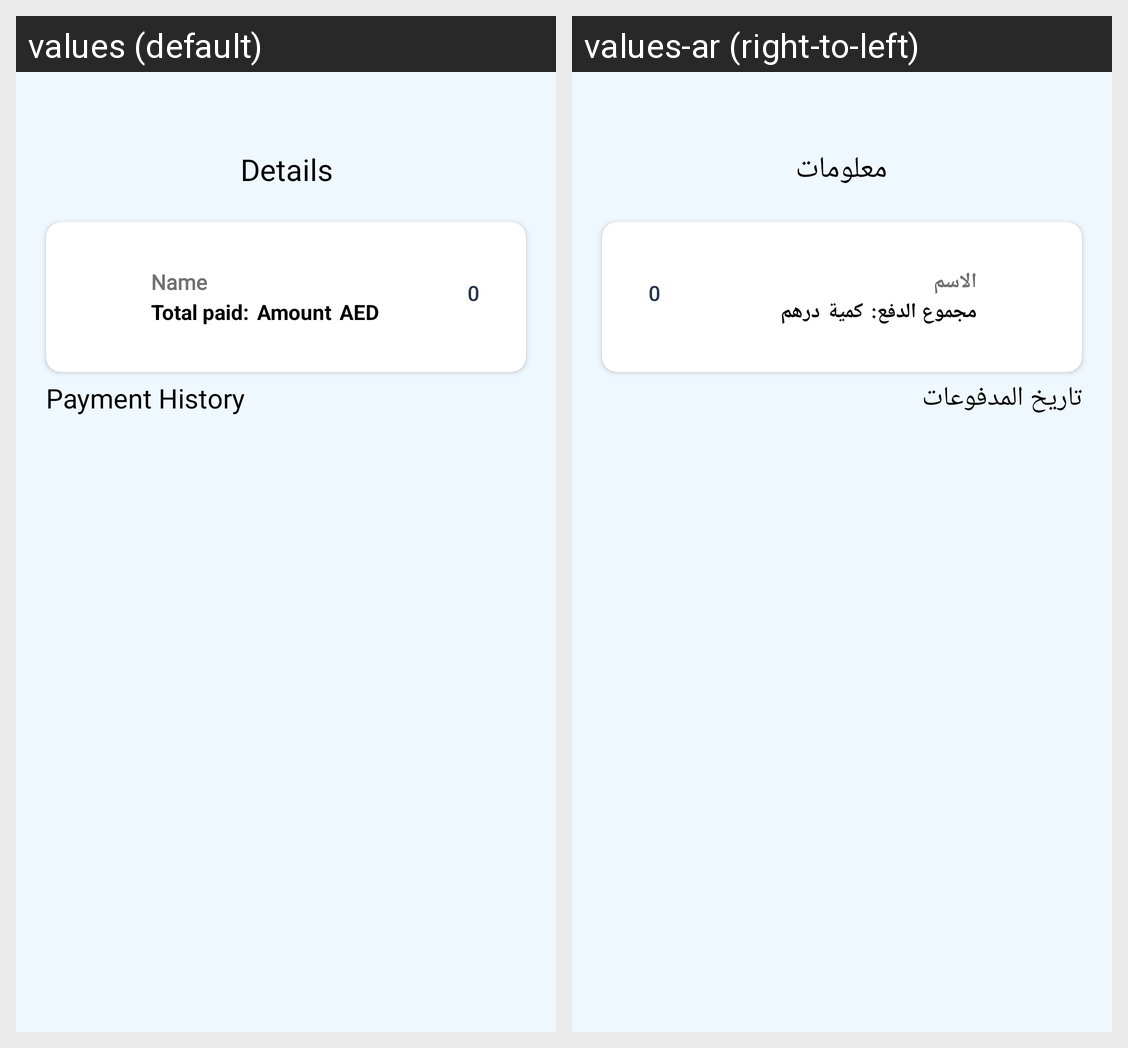

Translations of the strings shown on this Android screen, per locale in the grid:
Android screen res/layout/activity_partner_history.xml rendered under 2 locales, left to right: values (default), values-ar (right-to-left). Device: Nexus 5 (rendered at 1080×1920; each locale shown at half size, 540×960, under a caption strip naming it); theme AppTheme.
Strings drawn on this screen, with the default value and each locale's value (text and hints the layout hard-codes, and strings that could not be matched under every locale, appear in the picture but are not listed):

details
  values: Details
  values-ar: معلومات

name
  values: Name
  values-ar: الاسم

total_paid
  values: Total paid:
  values-ar: مجموع الدفع:

amount
  values: Amount
  values-ar: كمية

aed
  values: AED
  values-ar: درهم

payment_history
  values: Payment History
  values-ar: تاريخ المدفوعات
